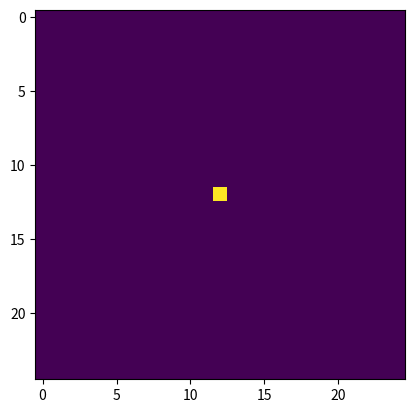
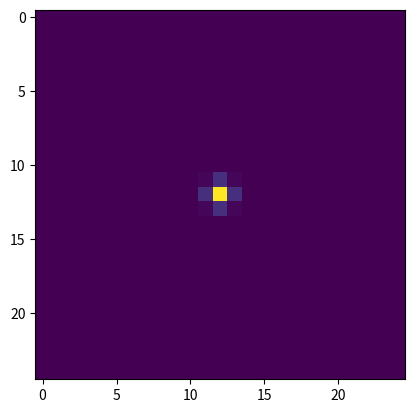

Generate these figures, in order, with matplotlib:
import numpy as np
import scipy.ndimage as ndi


def dot_product(A, B):
    A_dot_B = A[0] * B[0]
    A_dot_B += A[1] * B[1]
    A_dot_B += A[2] * B[2]

    A_mag = A[0] ** 2 + A[1] ** 2 + A[2] ** 2
    B_mag = B[0] ** 2 + B[1] ** 2 + B[2] ** 2

    A_mag = np.sqrt(A_mag)
    B_mag = np.sqrt(B_mag)

    AB_cos = A_dot_B / (A_mag * B_mag)

    return A_dot_B, AB_cos


def gradient(A, *args, **kwargs):
    grad = np.gradient(A, *args, **kwargs)
    # return [grad[1], grad[0], grad[2]]
    return grad


def magnitude(A):
    dim = len(A)

    A_mag = 0.0

    for i in range(dim):
        A_mag += A[i] ** 2

    return np.sqrt(A_mag)


def radial_vector(A_list):
    L = np.array(np.shape(A_list[0]))
    dim = len(L)

    mid = (L / 2).astype(int)

    r = [np.array(range(L[i])) - mid[i] for i in range(dim)]

    # print(len(r))
    # print(tuple(r))

    R_mesh = np.meshgrid(*r)

    # print(np.shape(R_mesh))

    R = 0
    for i in range(dim):
        R += R_mesh[i] ** 2
    R = np.sqrt(R)

    AdotR = 0
    for i in range(dim):
        if i == 0:
            AdotR += A_list[0] * R_mesh[1]
        elif i == 1:
            AdotR += A_list[1] * R_mesh[0]
        else:
            AdotR += A_list[i] * R_mesh[i]

    AdotR = AdotR / R

    return AdotR


def smoothen(A, window):
    A_smooth = np.convolve(A, np.ones(window) / window, mode="valid")
    return A_smooth


def array_column_sort(A, axis=0):
    return A[A[:, axis].argsort()]


def match_array(t_A, A, t_B, B):
    if len(t_A) >= len(t_B):
        # * Short array
        short_t = np.copy(t_B)
        short_arr = np.copy(B)

        # * Long array
        long_t = np.copy(t_A)
        long_arr = np.copy(A)
    else:
        # * Short array
        short_t = np.copy(t_A)
        short_arr = np.copy(A)

        # * Long array
        long_t = np.copy(t_B)
        long_arr = np.copy(B)

    # #* Placeholder for final matched array
    # match_arr = np.ones_like(short_arr, dtype=float) * -1

    # * Array like long_arr, for index of match_arr corresponding to each element
    ind_arr = np.ones_like(long_arr) * -1

    def elements_greater_than(i):
        return np.sum(np.greater_equal(i, short_t))

    ind_arr += np.vectorize(elements_greater_than)(long_t)

    # * Averaging the elements with same ind_arr values

    def select_average(i):
        return np.average(long_arr[np.argwhere(ind_arr == i)])

    match_arr = np.vectorize(select_average)(np.array(range(len(short_arr))))
    # print(long_arr[np.argwhere(ind_arr==1)])

    return match_arr


def gaussian_filter(A, sigma=1.0):
    A_gauss = ndi.gaussian_filter(A, sigma=sigma * 0.5)
    # In sp.ndimage.gaussian_filter(), sigma of 1.0 give a standard deviation of 2.0 cells.

    return A_gauss


def make_array_periodic(arr):
    shape = np.array(arr.shape)

    # N_dim = len(shape)

    # shape = (shape / 1.1).astype(int)
    padded_shape = shape * 3
    padded_arr = np.zeros(padded_shape, dtype=arr.dtype)
    if len(shape) == 3:
        for i in range(3):
            for j in range(3):
                for k in range(3):
                    padded_arr[
                        shape[0] * i : shape[0] * (i + 1),
                        shape[1] * j : shape[1] * (j + 1),
                        shape[2] * k : shape[2] * (k + 1),
                    ] = arr[: shape[0], : shape[1], : shape[2]]
    else:
        raise ValueError(
            "array_operations::surround_array(): Only 3D arrays are supported..."
        )

    return padded_arr


def radial_profile(arr, center=None, bins=10):
    L = np.array(np.shape(arr))

    if len(L) not in [2, 3]:
        raise ValueError(
            "radial_profile()::array_operations: Array dimensions should 2 or 3..."
        )

    if center is None:
        center = (L / 2).astype(int)

    # Find the ends, so that center is at 0,0
    box_start = -2 * center / L
    box_end = box_start + 2

    if len(L) == 2:
        X, Y = np.meshgrid(
            np.linspace(box_start[0], box_end[0], num=L[0]),
            np.linspace(box_start[1], box_end[1], num=L[1]),
        )

        R = np.sqrt(X * X + Y * Y)

    else:  # len(L) == 3
        X, Y, Z = np.meshgrid(
            np.linspace(box_start[0], box_end[0], num=L[0]),
            np.linspace(box_start[1], box_end[1], num=L[1]),
            np.linspace(box_start[2], box_end[2], num=L[2]),
        )

        R = np.sqrt(X * X + Y * Y + Z * Z)

    R_bin_edges = np.linspace(R.min(), R.max(), num=bins + 1)

    R_arr = R_bin_edges[:-1] + np.diff(R_bin_edges) / 2
    arr_rad = np.zeros_like(R_arr)

    for i_r, _ in enumerate(R_arr):
        cond_i = (R >= R_bin_edges[i_r]) * (R < R_bin_edges[i_r + 1])

        arr_rad[i_r] = np.average(arr[cond_i])

    return_dict = {}
    return_dict["r"] = R_arr
    return_dict["radial_profile"] = arr_rad

    return return_dict


if __name__ == "__main__":
    import matplotlib.pyplot as plt

    A = np.array([0, 1, 4, 1, 4])
    t_A = np.array([0, 1, 5, 6, 9])

    B = np.array([0, 4, 2, 1, 4, 15, 9, 7, 7, 9])
    t_B = np.array([0, 1, 2, 3, 4, 5, 6, 7, 8, 9])

    match_arr = match_array(t_A, A, t_B, B)

    print(f"{A         = }")
    print(f"{B         = }\n")
    print(f"{t_A       = }")
    print(f"{t_B       = }\n")
    # print(f'{ind_arr   = }')
    print(f"{match_arr = }")

    # A_img = np.random.random((25,25))
    A_img = np.zeros((25, 25), dtype=float)
    A_img[12, 12] = 1.0

    A_img_gauss = gaussian_filter(A_img, sigma=1.0)

    plt.figure()
    plt.imshow(A_img)

    plt.figure()
    plt.imshow(A_img_gauss)
